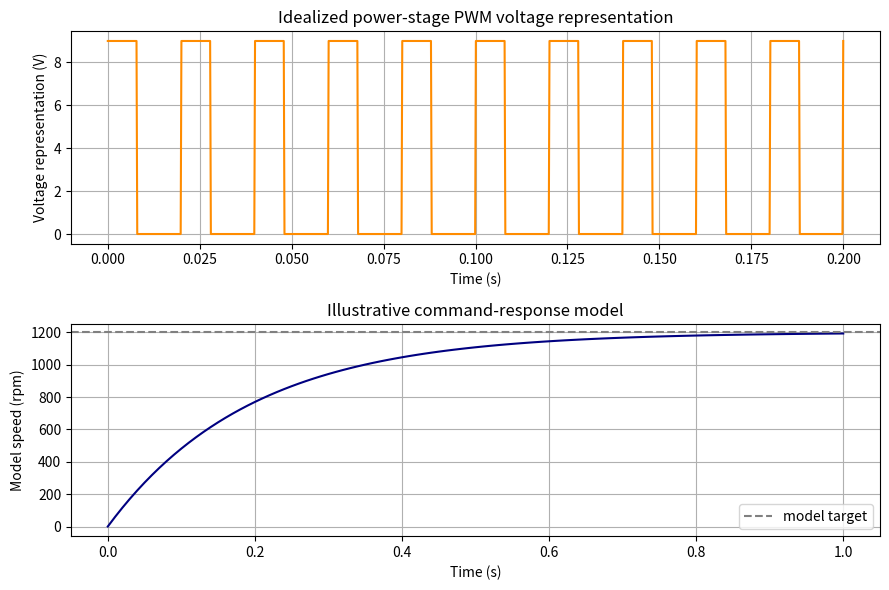

Python code for this plot:
import math
import matplotlib.pyplot as plt


def pwm_average_voltage(supply_voltage, duty_cycle):
    """Return the ideal average of a 0-to-supply PWM waveform."""
    if supply_voltage < 0:
        raise ValueError("supply_voltage must not be negative")
    if duty_cycle < 0 or duty_cycle > 1:
        raise ValueError("duty_cycle must be between 0 and 1")
    return supply_voltage * duty_cycle


def make_pwm_waveform(supply_voltage, duty_cycle, frequency, duration,
                      sample_count):
    """Create samples for an idealized power-stage voltage waveform."""
    if frequency <= 0:
        raise ValueError("frequency must be positive")
    if duration <= 0:
        raise ValueError("duration must be positive")
    if sample_count <= 1:
        raise ValueError("sample_count must be greater than 1")
    if supply_voltage < 0:
        raise ValueError("supply_voltage must not be negative")
    if duty_cycle < 0 or duty_cycle > 1:
        raise ValueError("duty_cycle must be between 0 and 1")

    times = []
    voltages = []
    period = 1.0 / frequency

    for index in range(sample_count):
        time = duration * index / (sample_count - 1)
        phase = time % period
        voltage = (supply_voltage
                   if phase < duty_cycle * period else 0.0)
        times.append(time)
        voltages.append(voltage)

    return times, voltages


def simulate_motor_speed(duty_cycle, duration, dt, maximum_speed,
                         time_constant):
    """Simulate a stable first-order illustrative response."""
    if duty_cycle < 0 or duty_cycle > 1:
        raise ValueError("duty_cycle must be between 0 and 1")
    if duration <= 0 or dt <= 0:
        raise ValueError("duration and dt must be positive")
    if maximum_speed < 0:
        raise ValueError("maximum_speed must not be negative")
    if time_constant <= 0:
        raise ValueError("time_constant must be positive")
    if dt > time_constant:
        raise ValueError("dt must be no greater than time_constant")

    times = []
    speeds = []
    speed = 0.0
    target_speed = duty_cycle * maximum_speed
    steps = int(round(duration / dt))

    for step in range(steps + 1):
        time = step * dt
        times.append(time)
        speeds.append(speed)
        speed += (target_speed - speed) * dt / time_constant

    return times, speeds


def main():
    print("RoboRover PWM experiment")
    print("Enter a duty cycle from 0 to 100 percent.")

    try:
        user_text = input("Duty cycle: ")
    except EOFError:
        user_text = "40"
        print("No input received; using 40 percent.")

    duty_percent = float(user_text)
    if duty_percent < 0 or duty_percent > 100:
        raise ValueError("Enter a percentage from 0 to 100.")

    duty_cycle = duty_percent / 100.0
    supply_voltage = 9.0
    frequency = 50.0
    duration = 1.0
    dt = 0.01
    maximum_speed = 3000.0
    time_constant = 0.20

    average_voltage = pwm_average_voltage(supply_voltage, duty_cycle)

    assert math.isclose(
        pwm_average_voltage(9.0, 0.40), 3.6,
        rel_tol=0.0, abs_tol=1e-12
    )
    assert math.isclose(
        0.40 * (1.0 / 50.0), 0.008,
        rel_tol=0.0, abs_tol=1e-12
    )

    check_times, check_speeds = simulate_motor_speed(
        1.0, time_constant, dt, 1.0, time_constant
    )
    one_tau_fraction = check_speeds[-1]
    assert 0.63 < one_tau_fraction < 0.65

    pwm_times, pwm_voltages = make_pwm_waveform(
        supply_voltage, duty_cycle, frequency, 0.20, 1000
    )
    speed_times, speeds = simulate_motor_speed(
        duty_cycle, duration, dt, maximum_speed, time_constant
    )

    target_speed = duty_cycle * maximum_speed
    print("Ideal average power-stage voltage representation: {:.2f} V".format(
        average_voltage
    ))
    print("Model target speed: {:.0f} rpm".format(target_speed))
    print("At one time constant, the normalized model response is {:.1%}."
          .format(one_tau_fraction))
    print("The graph shows speed approaching the target gradually.")

    figure, axes = plt.subplots(2, 1, figsize=(9, 6), sharex=False)

    axes[0].plot(pwm_times, pwm_voltages, color="darkorange")
    axes[0].set_title("Idealized power-stage PWM voltage representation")
    axes[0].set_ylabel("Voltage representation (V)")
    axes[0].set_xlabel("Time (s)")
    axes[0].grid(True)

    axes[1].plot(speed_times, speeds, color="navy")
    axes[1].axhline(
        target_speed, color="gray", linestyle="--", label="model target"
    )
    axes[1].set_title("Illustrative command-response model")
    axes[1].set_ylabel("Model speed (rpm)")
    axes[1].set_xlabel("Time (s)")
    axes[1].legend()
    axes[1].grid(True)

    figure.tight_layout()

    try:
        plt.show()
    except Exception as error:
        figure.savefig("pwm_motor_response.png", dpi=150)
        print("Graphical display unavailable: {}".format(error))
        print("Saved the figure as pwm_motor_response.png")


if __name__ == "__main__":
    main()
